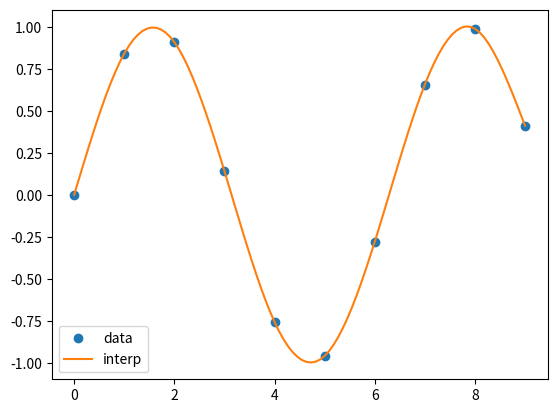
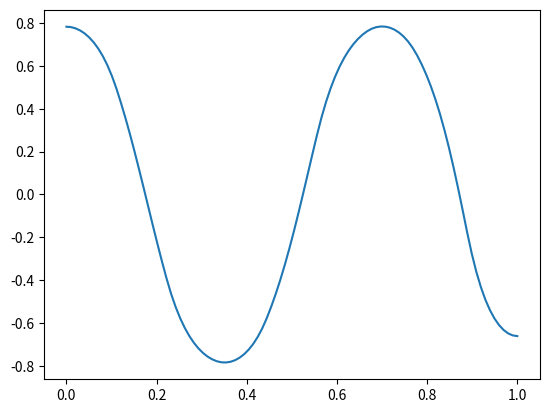
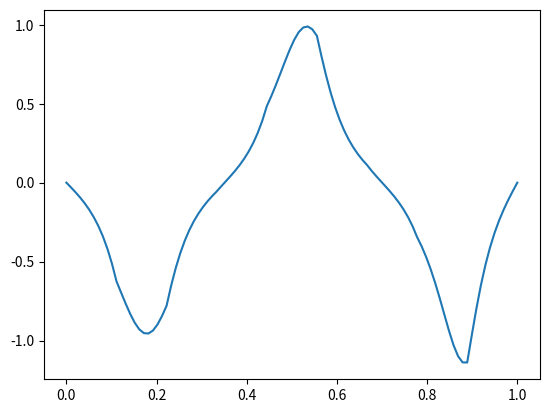

The matplotlib source for these figures, in order:
#!/usr/bin/env python3
import numpy as np
from scipy.interpolate import CubicSpline

class Spline2D:
    def __init__(self, x, y):
        x = np.array(x)
        y = np.array(y)
        assert(x.shape == y.shape)
        self.x = x
        self.y = y
        self.s = np.linspace(0, 1, num=self.x.size)
        self.x_spline = None
        self.y_spline = None
        self.setup()

    def setup(self):
        self.x_spline = CubicSpline(self.s, self.x, bc_type='natural')
        self.y_spline = CubicSpline(self.s, self.y, bc_type='natural')

    def get_yaw(self, s):
        dx_i = self.x_spline(s, 1)
        dy_i = self.y_spline(s, 1)

        return np.arctan2(dy_i, dx_i)

    def get_curvature(self, s):
        dx_i = self.x_spline(s, 1)
        dy_i = self.y_spline(s, 1)
        ddx_i = self.x_spline(s, 2)
        ddy_i = self.y_spline(s, 2)

        return (dx_i * ddy_i - dy_i * ddx_i)/(dx_i**2 + dy_i**2)**1.5

    def get_discrete_points(self, s):
        xs = self.x_spline(s)
        ys = self.y_spline(s)
        yaws = self.get_yaw(s)
        ks = self.get_curvature(s)

        return xs, ys, yaws, ks

def main():
    x = np.arange(10)
    y = np.sin(x)
    spline = Spline2D(x, y)

    s = np.linspace(0, 1, num=100)
    xs, ys, yaws, ks = spline.get_discrete_points(s)

    from matplotlib import pyplot as plt
    plt.figure()
    plt.plot(x, y, 'o', label='data')
    plt.plot(xs, ys, '-', label='interp')
    plt.legend()
    plt.figure()
    plt.plot(s, yaws)
    plt.figure()
    plt.plot(s, ks)
    plt.show()

if __name__=="__main__":
    main()
